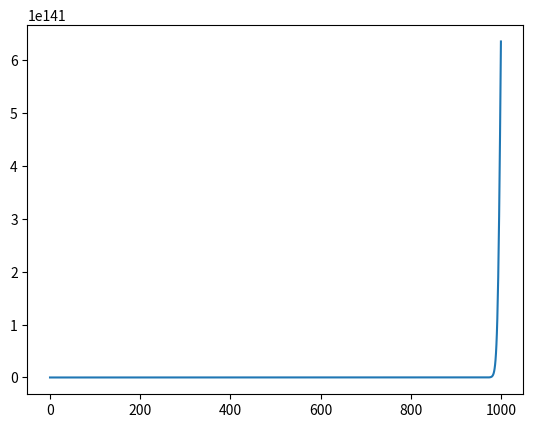

Reproduce this figure in Python.
import math
import matplotlib.pyplot as plt
import numpy as np
import matplotlib.animation as animation
from scipy.sparse import spdiags

def diff4_segment(f):
    diff_f = np.zeros([2, N + 1])
    for i in range(N + 1):
        diff_f[0, i] = -g * (f[1, (i - 2 + N) % N] / 12 - (2 / 3) * f[1, (i - 1 + N) % N] + (2 / 3) * f[1, (i + 1 + N) % N] - f[1, (i + 2 + N) % N] / 12) / dx
        diff_f[1, i] = -h0 * (f[0, (i - 2 + N) % N] / 12 - (2 / 3) * f[0, (i - 1 + N) % N] + (2 / 3) * f[0, (i + 1 + N) % N] - f[0, (i + 2 + N) % N] / 12) / dx
    return diff_f


def animatewater(sol):
    fig = plt.figure()
    ax = fig.add_subplot(111, autoscale_on=False, xlim=(a-1, b+1), ylim=(5, 17))
    ax.set_aspect('equal', adjustable='box')
    ax.grid()
    line, = ax.plot([], [], lw=2)
    time_template = 'time = %1fs'
    time_text = ax.text(0.05, 0.9, '', transform=ax.transAxes)

    def animate(i):
        thisx = x
        thisy = sol[i, 1, :]+h0
        line.set_data(thisx, thisy)
        time_text.set_text(time_template % (i * dt))
        return line, time_text

    ani = animation.FuncAnimation(fig, animate, len(sol), interval=dt * 1000, blit=True, repeat=False)
    plt.show()
    return ani


def RK4(state):
    k1 = diff4_segment(state)
    k2 = diff4_segment(state + k1 * dt / 2)
    k3 = diff4_segment(state + k2 * dt / 2)
    k4 = diff4_segment(state + k3 * dt)
    return state + dt * (k1 + 2 * k2 + 2 * k3 + k4) / 6


def matrix_diff(f):
    diff = ((D @ f.transpose()) / dx).transpose()
    diff = np.flip(diff, 0)
    diff[0, :] = -g * diff[0, :]
    diff[1, :] = -h0 * diff[1, :]
    diff[0, 0] = 0
    diff[0, -1] = 0
    return diff


def RK4D(state):
    k1 = matrix_diff(state)
    k2 = matrix_diff(state + k1 * dt / 2)
    k3 = matrix_diff(state + k2 * dt / 2)
    k4 = matrix_diff(state + k3 * dt)
    return state + dt * (k1 + 2 * k2 + 2 * k3 + k4) / 6


def solveEquation(method):
    sol = np.zeros([Nt + 1, 2, N + 1])
    sol[0, :, :] = ini_state
    for i in range(1, Nt + 1):
        sol[i, :, :] = method(sol[i - 1, :, :])
    return sol


def matrix_factory():
    G = np.zeros([N + 1, N + 1])
    H = np.eye(N + 1, N + 1)
    H[:4, :4] = [[17 / 48, 0, 0, 0], [0, 59 / 48, 0, 0], [0, 0, 43 / 48, 0], [0, 0, 0, 49 / 48]]
    H[-4:, -4:] = [[49 / 48, 0, 0, 0], [0, 43 / 48, 0, 0], [0, 0, 59 / 48, 0], [0, 0, 0, 17 / 48]]
    G[:4, :6] = [[-1 / 2, 59 / 96, -1 / 12, -1 / 32, 0, 0], [-59 / 96, 0, 59 / 96, 0, 0, 0],
                 [1 / 12, -59 / 96, 0, 59 / 96, -1 / 12, 0],
                 [1 / 32, 0, -59 / 96, 0, 2 / 3, -1 / 12]]
    for i in range(6):
        for j in range(6):
            G[N - i, N - j] = -G[i, j]
    for i in range(4, N - 3):
        G[i, i - 2:i + 3] = [1 / 12, -2 / 3, 0, 2 / 3, -1 / 12]
    return np.linalg.inv(H) @ G, H

def upg_matrix_factory():
    BP = 4
    NES = 2
    xb = np.array([0, 0.68764546205559, 1.8022115125776, 2.8022115125776, 3.8022115125776])
    for i in range(5 - (NES+1)):
        xb = xb[:-1]
    global dx, x
    dx = (b - a)/(2 * xb[-1] + N - 1 - 2*NES)
    x = a + dx * np.concatenate([xb, np.linspace(xb[-1]+1, (b - a)/dx - xb[-1]-1, N+1-2*(NES+1)).transpose(), (b - a)/dx - np.flip(xb, 0)])
    P = np.zeros(BP)
    P[0] = 2.1259737557798e-01
    P[1] = 1.0260290400758e+00
    P[2] = 1.0775123588954e+00
    P[3] = 9.8607273802835e-01
    for i in range(4 - BP):
        P = P[:-1]
    A = np.ones(N+1)
    A[0:BP] = P
    A[N-BP+1:N+1] = np.flip(P, 0)
    H = np.zeros([N+1, N+1])
    np.fill_diagonal(H, dx * A)
    d = [[1 / 12], [-2/3], [0], [2/3], [1/12]]
    G = np.zeros([N + 1, N + 1])
    for i in range(5):
        G += (spdiags(d[i]*(N+1), i-2, N+1, N+1).toarray())
    Bound = np.array([[-0.5, 6.5605279837843e-01, -1.9875859409017e-01, 4.2705795711740e-02, 0, 0],
             [-6.5605279837843e-01, 0, 8.1236966439895e-01, -1.5631686602052e-01, 0, 0],
             [1.9875859409017e-01, -8.1236966439895e-01, 0, 6.9694440364211e-01, -1/12, 0],
             [-4.2705795711740e-02,  1.5631686602052e-01,  -6.9694440364211e-01, 0, 2/3, -1/12]])
    for i in range(BP):
        for j in range(BP):
            G[i, j] = Bound[i, j]
            G[N-i, N-j] = -Bound[i, j]
    return np.linalg.inv(H) @ G, H, x, dx


def Energy():
    A = np.eye(N+1, N+1)
    nrg = np.zeros(Nt)
    A[0, 0] = A[N, N] = 1/2
    for i in range(Nt):
        u = np.array(solution[i, 0, :])
        h = np.array(solution[i, 1, :])
        nrg[i] = - h0 * g * (u @ (A @ (D @ h)) + h @ (A @ (D @ u)))
    plt.plot(np.linspace(0, Nt, Nt), nrg)
    plt.show()


"""configuration"""
g = 9.81
h0 = 10
a = -15
b = 15
N = 150
Nt = 1000
#dx = (b - a) / N
#D, H = matrix_factory()
#x = a + dx * np.arange(0, N + 1)
#ini_state = np.array([np.exp((-0.5) * (x ** 2)) / np.sqrt(2 * np.pi), np.exp((-0.5) * (x ** 2)) / np.sqrt(2 * np.pi)])
#ini_state = np.array([np.zeros(len(x)), np.zeros(len(x))])
D, H, x, dx = upg_matrix_factory()
dt = dx / (np.sqrt(g * h0) * 4)
ini_state = np.array([np.zeros(x.size), np.exp((-0.5) * (x ** 2)) / np.sqrt(2 * np.pi)])
solution = solveEquation(RK4D)
Energy()
#ani = animatewater(solution)
#ani.save('wall_water.gif', fps=25)
